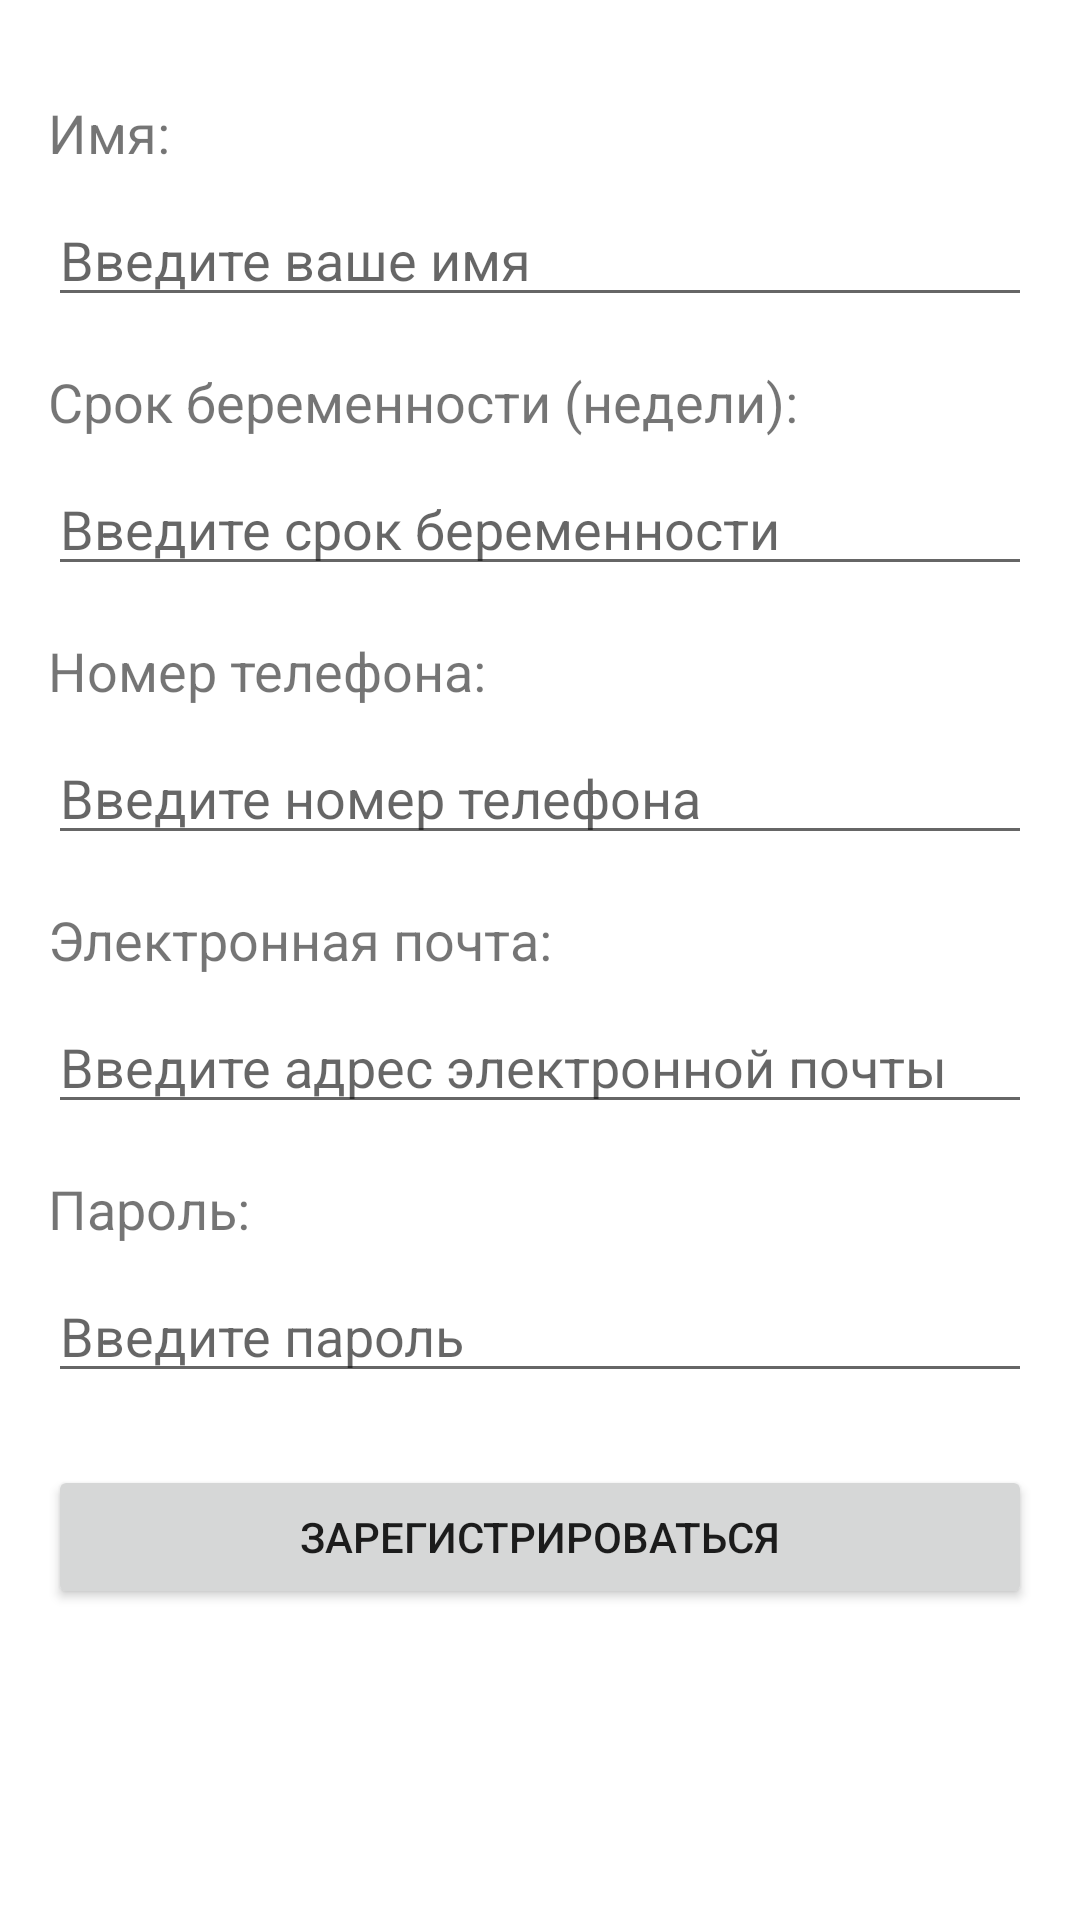

Reconstruct the res/layout file that produces this screen, plus the resources it refers to.
<!-- AndroidManifest.xml: application theme Theme.Momtobe -->
<!-- res/layout/activity_registration.xml -->
<?xml version="1.0" encoding="utf-8"?>
<RelativeLayout xmlns:android="http://schemas.android.com/apk/res/android"
    android:layout_width="match_parent"
    android:layout_height="match_parent"
    android:padding="16dp">

    <TextView
        android:id="@+id/textViewName"
        android:layout_width="wrap_content"
        android:layout_height="wrap_content"
        android:text="Имя:"
        android:textSize="18sp"
        android:layout_marginTop="16dp"/>

    <EditText
        android:id="@+id/editTextName"
        android:layout_width="match_parent"
        android:layout_height="wrap_content"
        android:layout_below="@id/textViewName"
        android:layout_marginTop="8dp"
        android:hint="Введите ваше имя"
        android:inputType="text"/>

    <TextView
        android:id="@+id/textViewDueDate"
        android:layout_width="wrap_content"
        android:layout_height="wrap_content"
        android:text="Срок беременности (недели):"
        android:textSize="18sp"
        android:layout_below="@id/editTextName"
        android:layout_marginTop="16dp"/>

    <EditText
        android:id="@+id/editTextDueDate"
        android:layout_width="match_parent"
        android:layout_height="wrap_content"
        android:layout_below="@id/textViewDueDate"
        android:layout_marginTop="8dp"
        android:hint="Введите срок беременности"
        android:inputType="number"/>

    <TextView
        android:id="@+id/textViewPhone"
        android:layout_width="wrap_content"
        android:layout_height="wrap_content"
        android:text="Номер телефона:"
        android:textSize="18sp"
        android:layout_below="@id/editTextDueDate"
        android:layout_marginTop="16dp"/>

    <EditText
        android:id="@+id/editTextPhone"
        android:layout_width="match_parent"
        android:layout_height="wrap_content"
        android:layout_below="@id/textViewPhone"
        android:layout_marginTop="8dp"
        android:hint="Введите номер телефона"
        android:inputType="phone"/>

    <TextView
        android:id="@+id/textViewEmail"
        android:layout_width="wrap_content"
        android:layout_height="wrap_content"
        android:text="Электронная почта:"
        android:textSize="18sp"
        android:layout_below="@id/editTextPhone"
        android:layout_marginTop="16dp"/>

    <EditText
        android:id="@+id/editTextEmail"
        android:layout_width="match_parent"
        android:layout_height="wrap_content"
        android:layout_below="@id/textViewEmail"
        android:layout_marginTop="8dp"
        android:hint="Введите адрес электронной почты"
        android:inputType="textEmailAddress"/>

    <TextView
        android:id="@+id/textViewPassword"
        android:layout_width="wrap_content"
        android:layout_height="wrap_content"
        android:text="Пароль:"
        android:textSize="18sp"
        android:layout_below="@id/editTextEmail"
        android:layout_marginTop="16dp"/>

    <EditText
        android:id="@+id/editTextPassword"
        android:layout_width="match_parent"
        android:layout_height="wrap_content"
        android:layout_below="@id/textViewPassword"
        android:layout_marginTop="8dp"
        android:hint="Введите пароль"
        android:inputType="textPassword"/>

    <Button
        android:id="@+id/buttonRegister"
        android:layout_width="match_parent"
        android:layout_height="wrap_content"
        android:layout_below="@id/editTextPassword"
        android:layout_marginTop="24dp"
        android:text="Зарегистрироваться"/>

</RelativeLayout>
<!-- resources referenced by this layout -->
<resources>
  <style name="Theme.Momtobe" parent="Theme.MaterialComponents.DayNight.DarkActionBar">
          
          <item name="colorPrimary">@color/purple_500</item>
          <item name="colorPrimaryVariant">@color/purple_700</item>
          <item name="colorOnPrimary">@color/white</item>
          
          <item name="colorSecondary">@color/teal_200</item>
          <item name="colorSecondaryVariant">@color/teal_700</item>
          <item name="colorOnSecondary">@color/black</item>
          
          <item name="android:statusBarColor">?attr/colorPrimaryVariant</item>
          
      </style>
  <!-- not gathered from this repository: default colours our renderer supplied (Android Studio template values) -->
  <color name="purple_500">#FF6200EE</color>
  <color name="purple_700">#FF3700B3</color>
  <color name="teal_200">#FF03DAC5</color>
  <color name="teal_700">#FF018786</color>
  <color name="black">#FF000000</color>
  <color name="white">#FFFFFFFF</color>
</resources>
